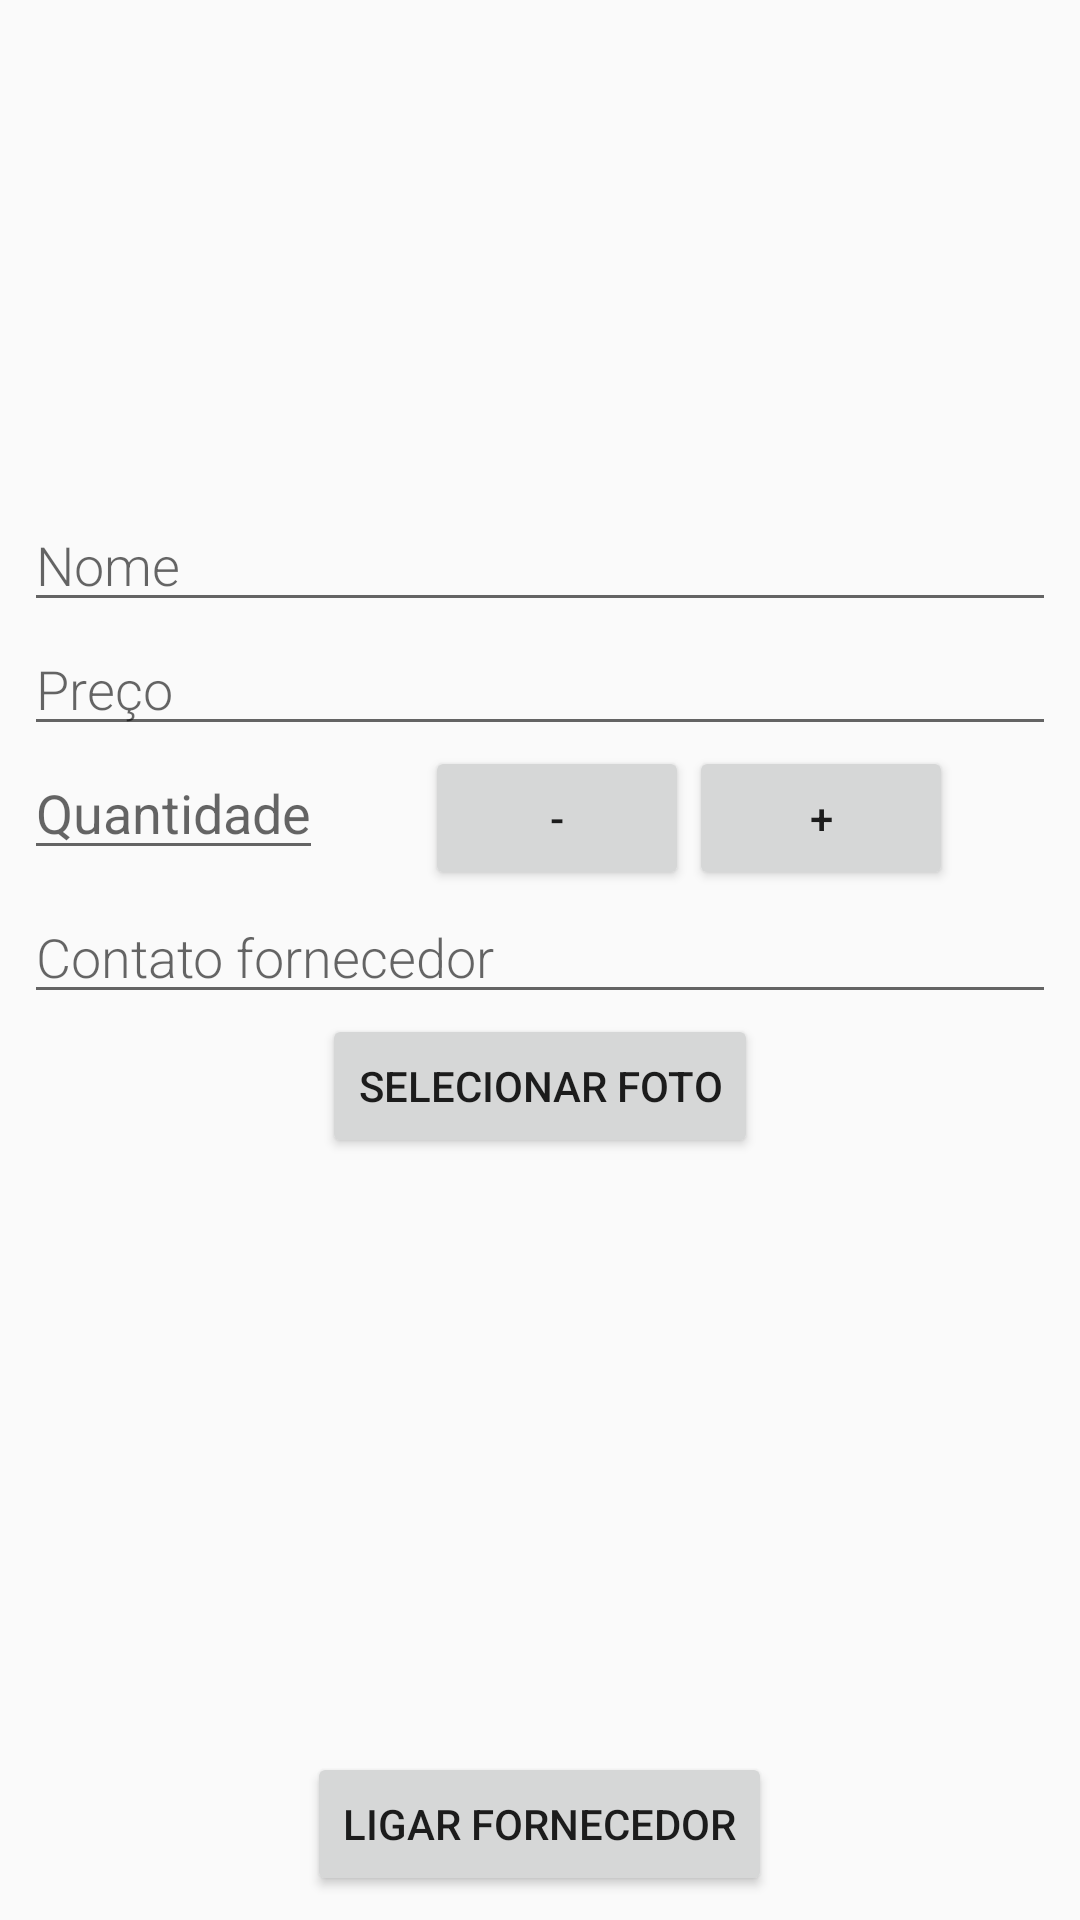

Layout XML and referenced resources for this Android screen:
<!-- AndroidManifest.xml: activity theme EditorTheme -->
<!-- res/layout/activity_editor.xml -->
<?xml version="1.0" encoding="utf-8"?>
<RelativeLayout
    xmlns:android="http://schemas.android.com/apk/res/android"
    xmlns:tools="http://schemas.android.com/tools"
    android:layout_width="match_parent"
    android:layout_height="match_parent"
    >
        <LinearLayout
            android:layout_width="match_parent"
            android:layout_height="wrap_content"
            android:orientation="vertical"
            tools:context=".EditorActivity"
            android:paddingLeft="8dp"
            android:paddingRight="8dp">

                <ImageView
                    android:layout_margin="8dp"
                    android:id="@+id/ivPreview"
                    android:layout_width="150dp"
                    android:layout_height="150dp"
                    android:layout_gravity="center_horizontal"/>

                <EditText
                    android:id="@+id/edit_product_name"
                    style="@style/EditorFieldStyle"
                    android:hint="@string/hint_product_name"
                    android:inputType="textCapWords" />

                <EditText
                    android:id="@+id/edit_product_price"
                    style="@style/EditorFieldStyle"
                    android:hint="@string/hint_product_price"
                    android:inputType="number" />

                <LinearLayout
                    android:orientation="horizontal"
                    android:layout_width="match_parent"
                    android:layout_height="wrap_content"
                    android:fontFamily="sans-serif-light"
                    >
                        <EditText
                            android:id="@+id/edit_product_quantity"
                            android:layout_height="wrap_content"
                            android:layout_width="wrap_content"
                            android:hint="@string/hint_product_quantity"
                            android:inputType="number" />

                        <LinearLayout
                            android:layout_width="match_parent"
                            android:layout_height="wrap_content"
                            android:gravity="center_horizontal">

                                <Button
                                    android:id="@+id/decreaseButton"
                                    android:layout_width="wrap_content"
                                    android:layout_height="wrap_content"
                                    android:text="-" />

                                <Button
                                    android:id="@+id/increaseButton"
                                    android:layout_width="wrap_content"
                                    android:layout_height="wrap_content"
                                    android:text="+" />

                        </LinearLayout>



                </LinearLayout>

                <EditText
                    android:id="@+id/edit_product_phonenumber"
                    style="@style/EditorFieldStyle"
                    android:hint="@string/phoneNumber"
                    android:inputType="phone" />

                <Button
                    android:id="@+id/SelectPhoto"
                    android:layout_width="wrap_content"
                    android:layout_height="wrap_content"
                    android:layout_gravity="center_horizontal"
                    android:text="@string/select_photo" />

                <TextView
                    android:id="@+id/image_textview"
                    android:layout_width="wrap_content"
                    android:layout_height="wrap_content" />
        </LinearLayout>
        <Button
            android:id="@+id/orderButton"
            android:layout_width="wrap_content"
            android:layout_height="wrap_content"
            android:layout_alignParentBottom="true"
            android:layout_centerHorizontal="true"
            android:layout_margin="8dp"
            android:text="@string/call_caterer" />

</RelativeLayout>
<!-- resources referenced by this layout -->
<resources>
  <string name="call_caterer">"Ligar fornecedor"</string>
  <string name="hint_product_name">Nome</string>
  <string name="hint_product_price">Preço</string>
  <string name="hint_product_quantity">Quantidade</string>
  <string name="phoneNumber">Contato fornecedor</string>
  <string name="select_photo">Selecionar Foto</string>
  <style name="EditorFieldStyle">
          <item name="android:layout_height">wrap_content</item>
          <item name="android:layout_width">match_parent</item>
          <item name="android:fontFamily">sans-serif-light</item>
      </style>
  <style name="EditorTheme" parent="Theme.AppCompat.Light">
          <item name="colorPrimary">@color/colorPrimary</item>
          <item name="colorPrimaryDark">@color/colorPrimaryDark</item>
          <item name="colorAccent">@color/colorAccent</item>
      </style>
  <color name="colorPrimary">#67f04b</color>
  <color name="colorPrimaryDark">#3a9725</color>
  <color name="colorAccent">#f04b82</color>
</resources>
